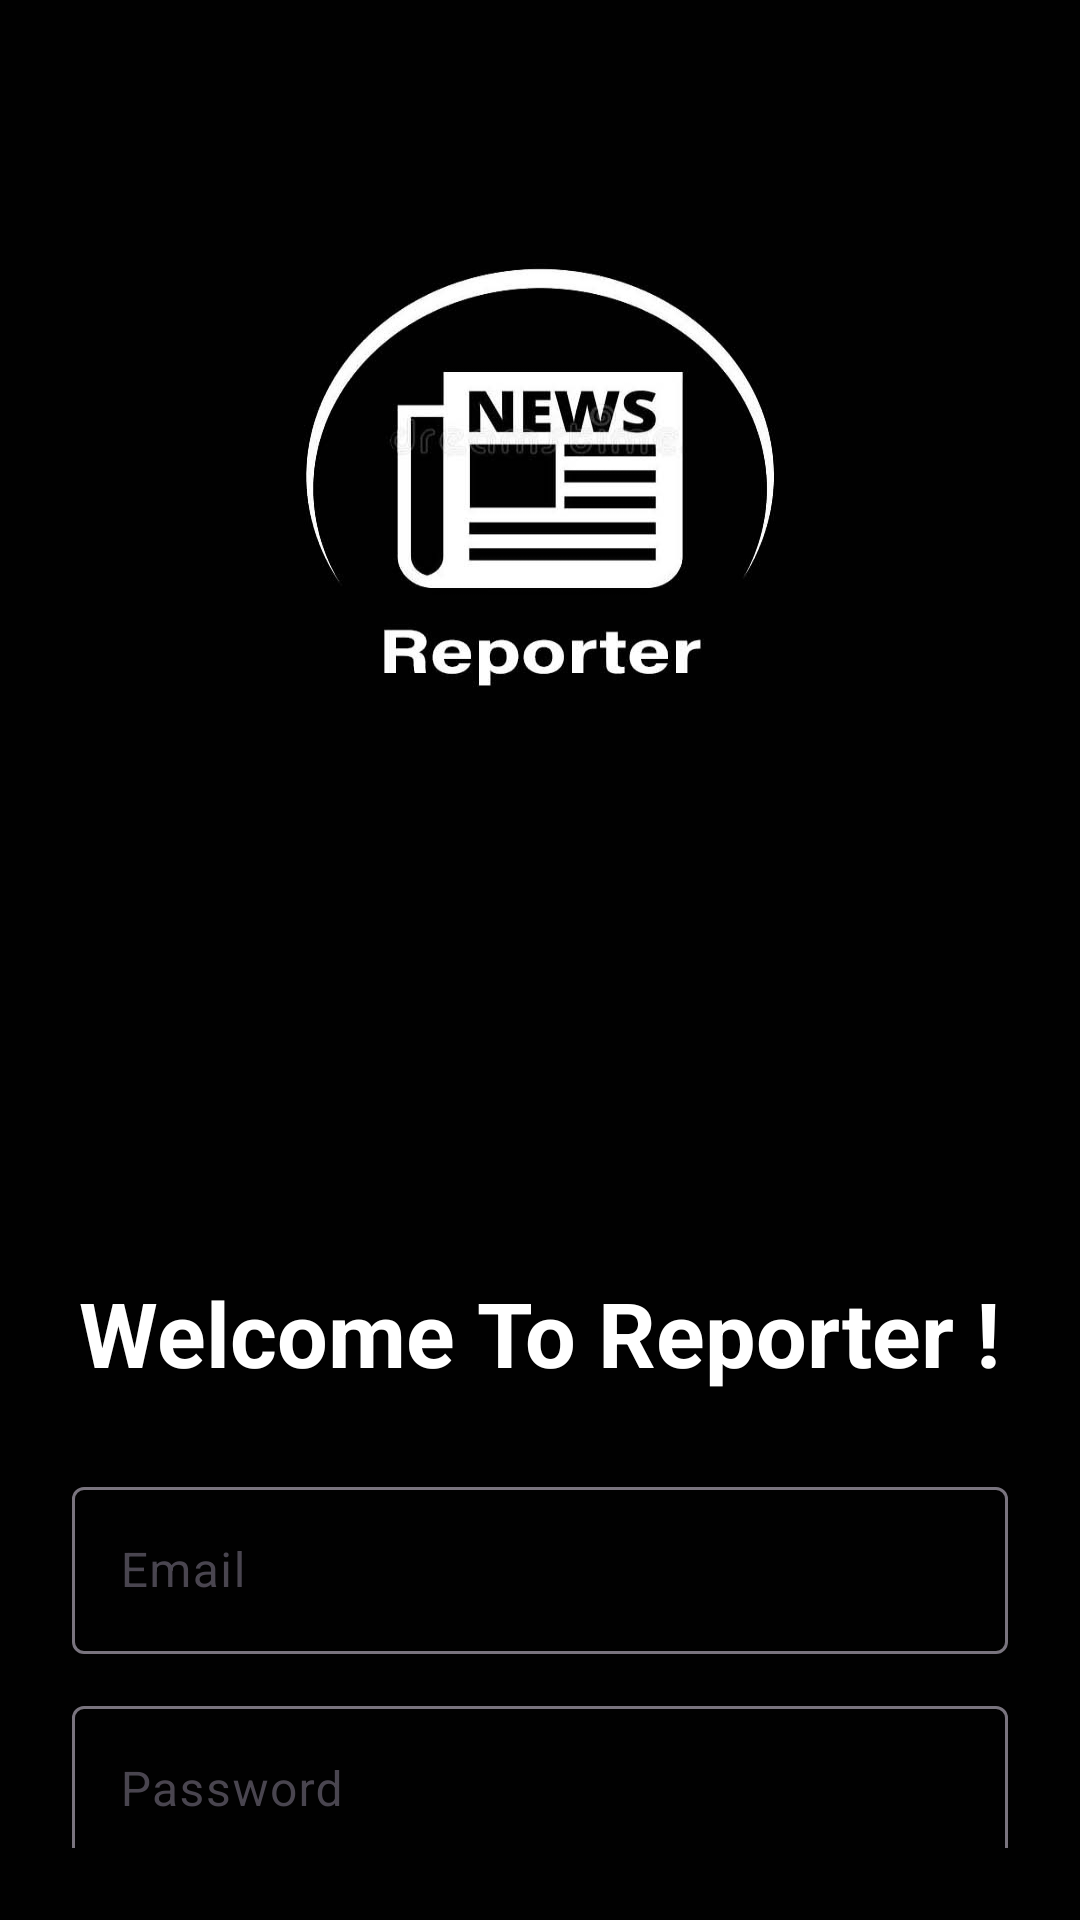

This screen was rendered from an Android layout file. Write that file and the resources it references.
<!-- AndroidManifest.xml: application theme Theme.News5 -->
<!-- res/layout/activity_signup.xml -->
<androidx.constraintlayout.widget.ConstraintLayout xmlns:android="http://schemas.android.com/apk/res/android"
    xmlns:app="http://schemas.android.com/apk/res-auto"
    xmlns:tools="http://schemas.android.com/tools"
    android:id="@+id/main"
    android:layout_width="match_parent"
    android:layout_height="match_parent"
    android:background="@drawable/usertypebg1"
    android:padding="24dp"
    tools:context=".SignupActivity">

    <TextView
        android:id="@+id/tvLogin"
        android:layout_width="wrap_content"
        android:layout_height="wrap_content"
        android:text="Welcome To Reporter !"
        android:textColor="@color/white"
        android:textSize="30sp"
        android:textStyle="bold"
        android:layout_marginTop="400dp"
        app:layout_constraintTop_toTopOf="parent"
        app:layout_constraintStart_toStartOf="parent"
        app:layout_constraintEnd_toEndOf="parent"
        app:layout_constraintBottom_toTopOf="@+id/textInputLayoutEmail"
        app:layout_constraintVertical_bias="0.1"/>

    <com.google.android.material.textfield.TextInputLayout
        android:id="@+id/textInputLayoutEmail"
        android:layout_width="0dp"
        android:layout_height="wrap_content"
        android:layout_marginTop="26dp"
        android:background="@color/gray"
        app:layout_constraintStart_toStartOf="parent"
        app:layout_constraintEnd_toEndOf="parent"
        android:textColor="@color/white"
        app:layout_constraintTop_toBottomOf="@id/tvLogin"
        app:startIconDrawable="@drawable/ic_email">

        <com.google.android.material.textfield.TextInputEditText
            android:id="@+id/etEmail"
            android:layout_width="match_parent"
            android:layout_height="wrap_content"
            android:textColor="@color/white"
            android:hint="Email" />
    </com.google.android.material.textfield.TextInputLayout>

    <com.google.android.material.textfield.TextInputLayout
        android:id="@+id/textInputLayoutPassword"
        android:layout_width="0dp"
        android:layout_height="wrap_content"
        android:layout_marginTop="12dp"
        app:layout_constraintStart_toStartOf="parent"
        android:background="@color/gray"
        app:layout_constraintEnd_toEndOf="parent"
        android:textColor="@color/white"
        app:layout_constraintTop_toBottomOf="@id/textInputLayoutEmail"
        app:startIconDrawable="@drawable/ic_lock">

        <com.google.android.material.textfield.TextInputEditText
            android:id="@+id/etPassword"
            android:layout_width="match_parent"
            android:layout_height="wrap_content"
            android:inputType="textPassword"
            android:textColor="@color/white"
            android:hint="Password" />
    </com.google.android.material.textfield.TextInputLayout>

    <com.google.android.material.textfield.TextInputLayout
        android:id="@+id/textInputLayoutConformPassword"
        android:layout_width="0dp"
        android:layout_height="wrap_content"
        android:background="@color/gray"
        android:layout_marginTop="12dp"
        app:layout_constraintStart_toStartOf="parent"
        app:layout_constraintEnd_toEndOf="parent"
        android:textColor="@color/white"
        app:layout_constraintTop_toBottomOf="@id/textInputLayoutPassword"
        app:startIconDrawable="@drawable/ic_lock">

        <com.google.android.material.textfield.TextInputEditText
            android:id="@+id/conformpsw"
            android:textColor="@color/white"
            android:layout_width="match_parent"
            android:layout_height="wrap_content"
            android:inputType="textPassword"
            android:hint="Confirm Password" />
    </com.google.android.material.textfield.TextInputLayout>

    <Button
        android:id="@+id/loginBtn"
        android:layout_width="0dp"
        android:layout_height="50dp"
        android:layout_marginTop="24dp"
        android:text="Sign Up"
        android:backgroundTint="@color/white"
        android:textColor="@android:color/black"
        android:textSize="16sp"
        android:textStyle="bold"
        app:cornerRadius="12dp"
        app:layout_constraintStart_toStartOf="parent"
        app:layout_constraintEnd_toEndOf="parent"
        app:layout_constraintTop_toBottomOf="@id/textInputLayoutConformPassword"/>


</androidx.constraintlayout.widget.ConstraintLayout>
<!-- resources referenced by this layout -->
<resources>
  <color name="gray">#20000000</color>
  <color name="white">#FFFFFFFF</color>
  <!-- drawable usertypebg1: jpg bitmap (drawable, 41215 bytes) -->
  <style name="Theme.News5" parent="Base.Theme.News5" />
  <style name="Base.Theme.News5" parent="Theme.Material3.DayNight.NoActionBar">
          
           <item name="colorPrimary">@color/white</item>
          <item name="colorPrimaryVariant">@color/white</item>
          <item name="colorOnPrimary">@color/white</item>
  
  
  
          <item name="android:statusBarColor">?attr/colorPrimaryVariant</item>
      </style>
</resources>
